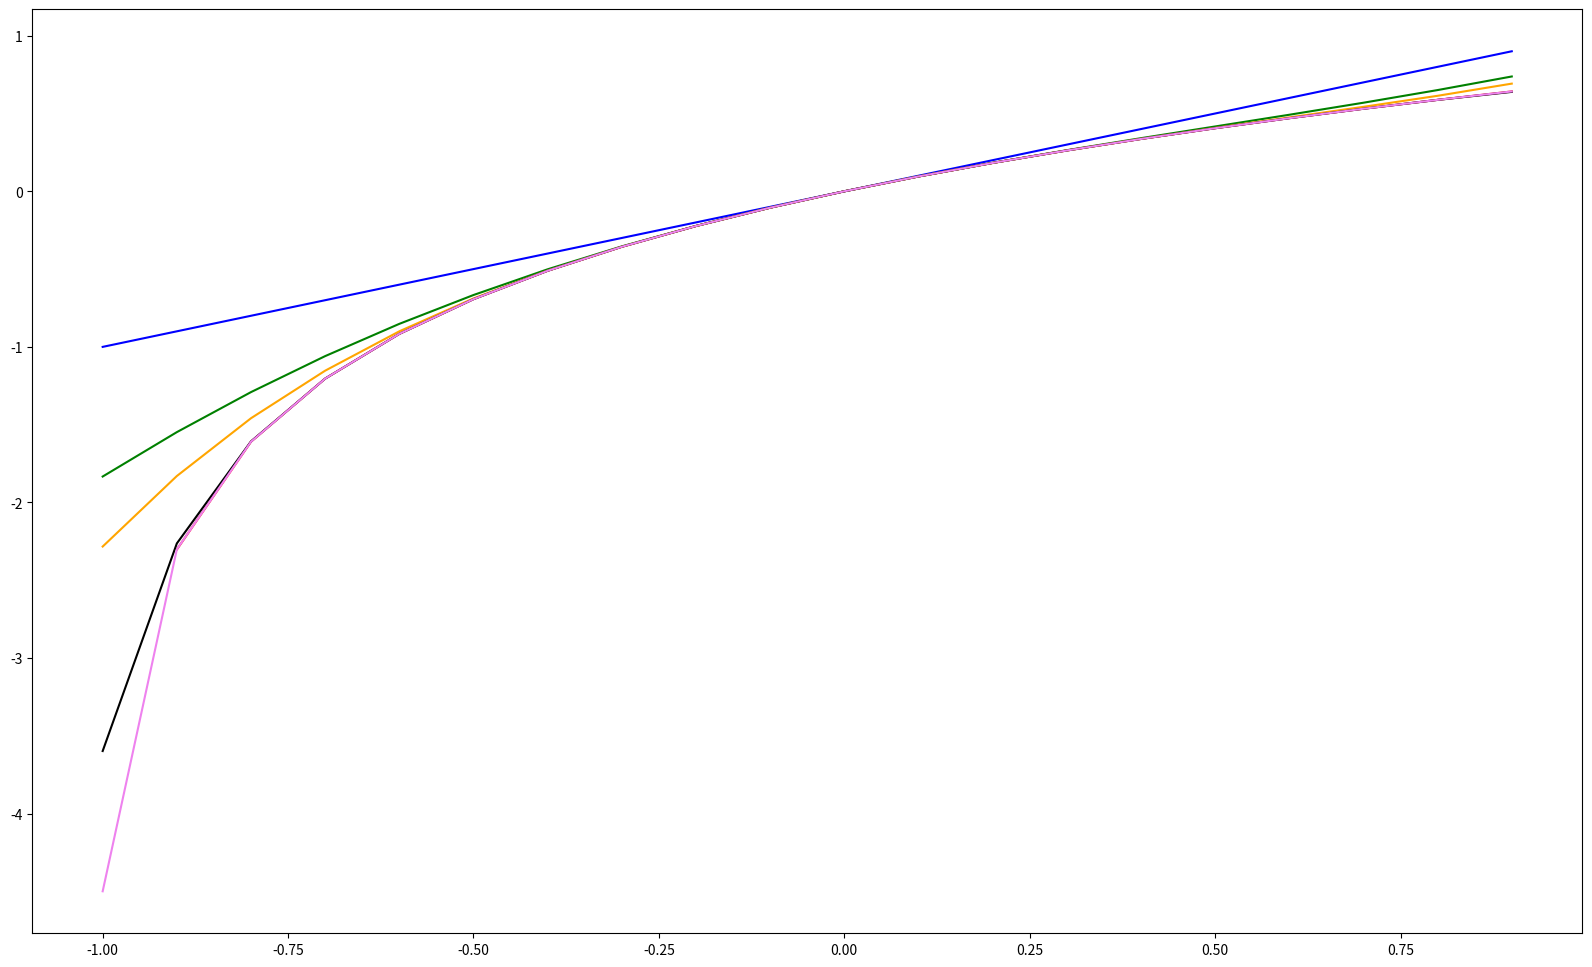
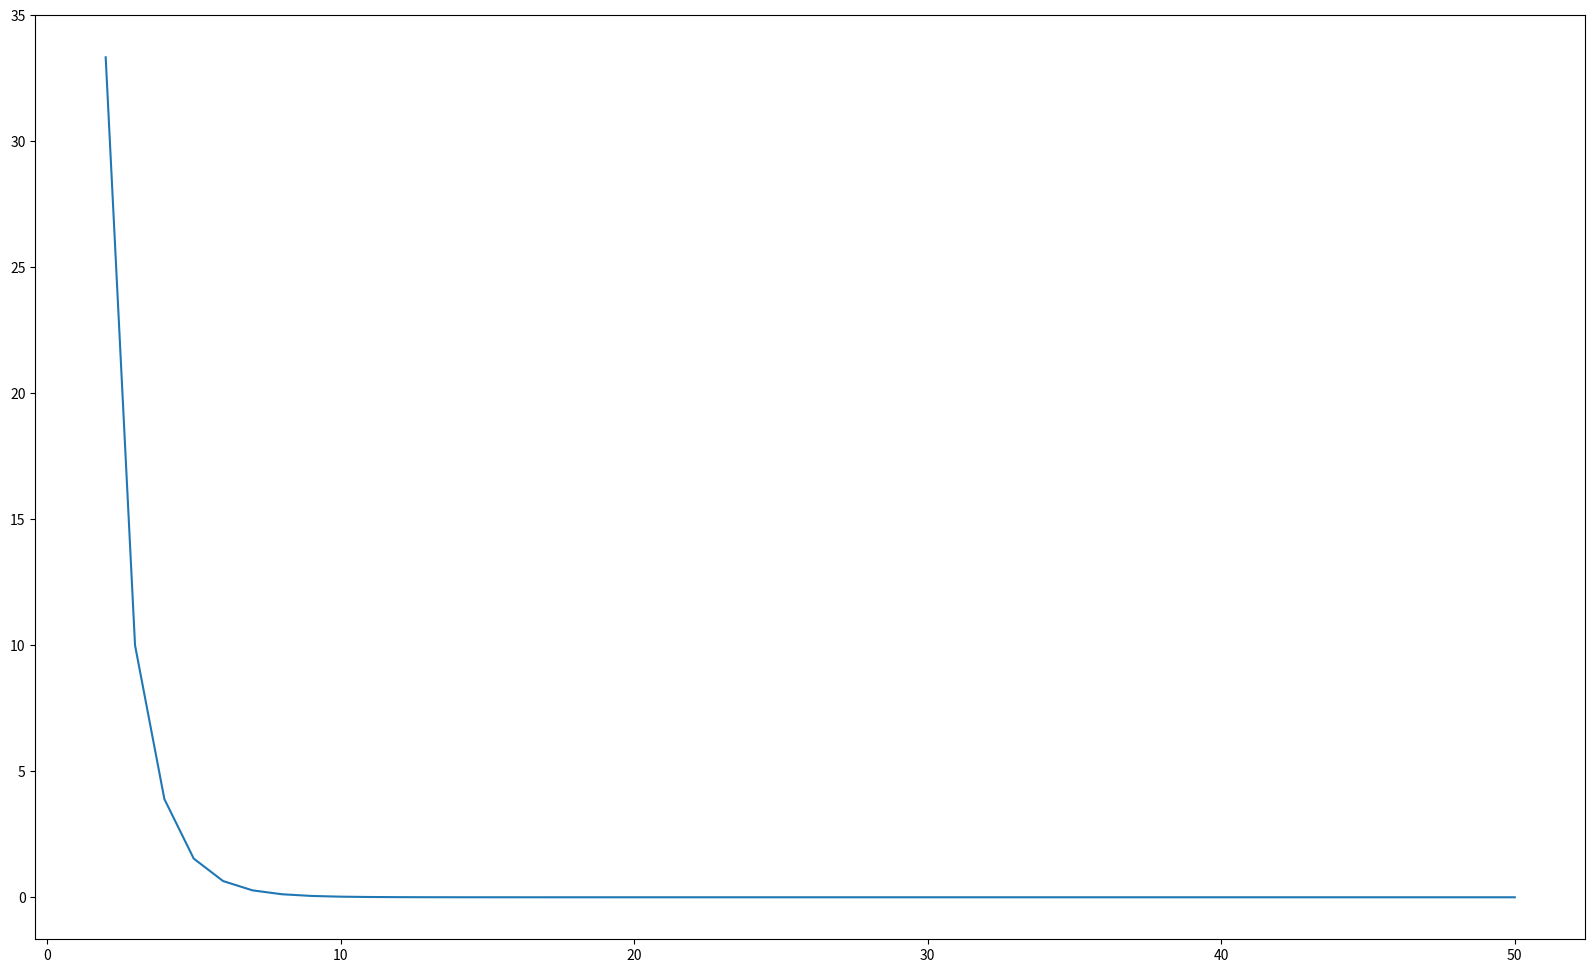

Generate these figures, in order, with matplotlib:
import numpy as np
import matplotlib.pyplot as plt

def approx_ln_of_one_plus_x(x, n):
    
    sum = 0.0
    
    for i in range(1, n+1):
        sum += -(-1)**i * x**i / i
    
    return sum    

#plotting ln(1+x)
plt.figure(figsize = (20,12))
x = np.arange(-1, 1, 0.1)
y = np.log(1+x)
plt.plot(x, y, color = "red")

#plotting approx ln(1+x) for iteration = 1,3,5,20,50
y = approx_ln_of_one_plus_x(x, 1)
plt.plot(x, y, color = "blue")

y = approx_ln_of_one_plus_x(x, 3)
plt.plot(x, y, color = "green")

y = approx_ln_of_one_plus_x(x, 5)
plt.plot(x, y, color = "orange")

y = approx_ln_of_one_plus_x(x, 20)
plt.plot(x, y, color = "black")

y = approx_ln_of_one_plus_x(x, 50)
plt.plot(x, y, color = "violet")

#plotting error vs iteration
plt.figure(figsize = (20,12))
x = np.arange(2, 51)
y = np.array([])

sum = 0.5

for i in x:
    term = -(-1)**i * 0.5**i / i
    sum += term
    y = np.append(y, np.abs(term / sum * 100))
  
plt.plot(x, y)


